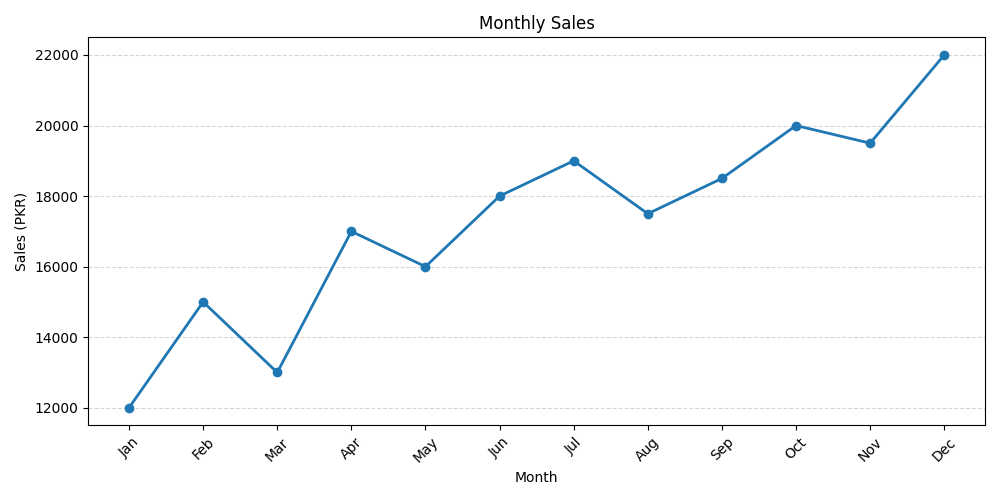

Values plotted in this chart, from the file beside it:
month, sales
Jan, 12000
Feb, 15000
Mar, 13000
Apr, 17000
May, 16000
Jun, 18000
Jul, 19000
Aug, 17500
Sep, 18500
Oct, 20000
Nov, 19500
Dec, 22000
